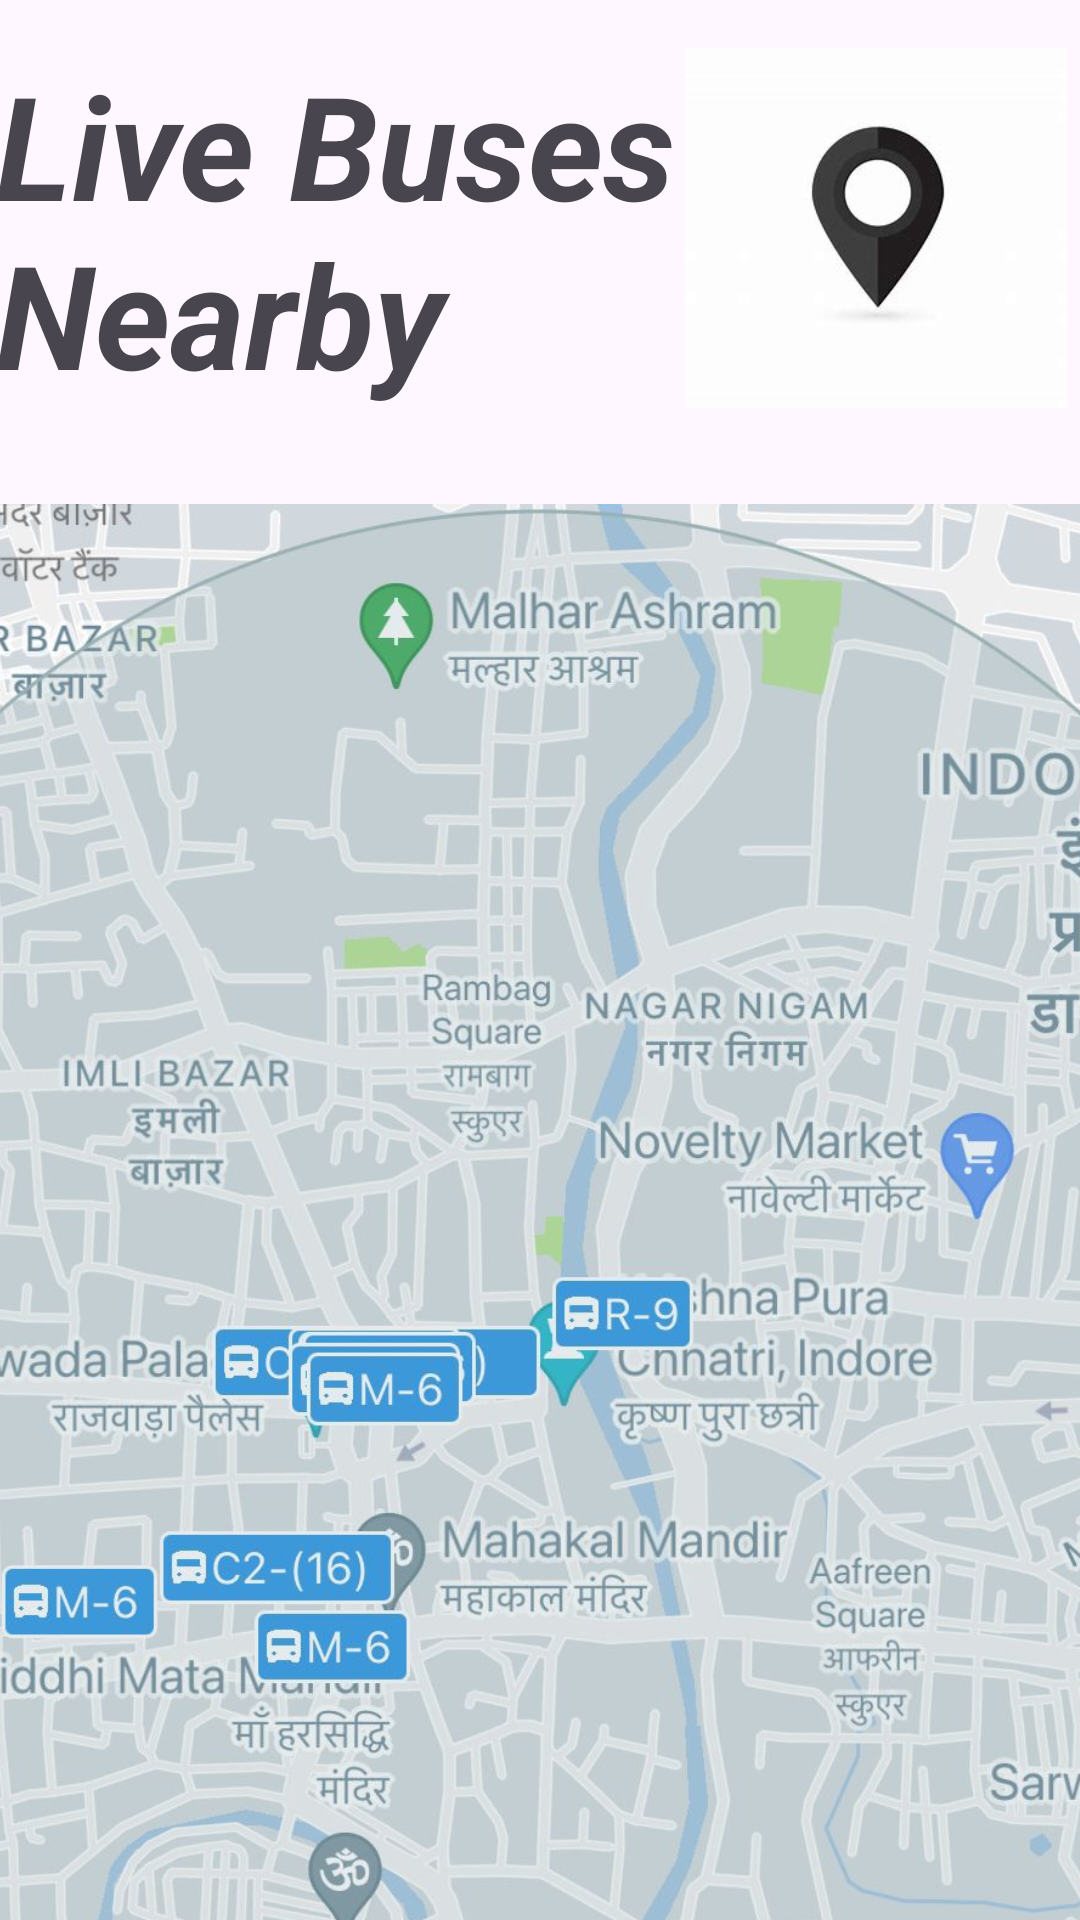

The Android layout XML behind this screen, and the referenced resources:
<!-- AndroidManifest.xml: application theme Theme.Pmpmlhubapp -->
<!-- res/layout/activity_mapfile.xml -->
<?xml version="1.0" encoding="utf-8"?>
<androidx.constraintlayout.widget.ConstraintLayout xmlns:android="http://schemas.android.com/apk/res/android"
    xmlns:app="http://schemas.android.com/apk/res-auto"
    xmlns:tools="http://schemas.android.com/tools"
    android:id="@+id/main"
    android:layout_width="match_parent"
    android:layout_height="match_parent"
    tools:context=".mapfile">

    <ImageView
        android:id="@+id/imageView5"
        android:layout_width="474dp"
        android:layout_height="894dp"
        app:layout_constraintEnd_toEndOf="parent"
        app:layout_constraintHorizontal_bias="0.507"
        app:layout_constraintStart_toStartOf="parent"
        app:layout_constraintTop_toTopOf="parent"
        app:srcCompat="@drawable/livemap" />

    <TextView
        android:id="@+id/textView8"
        android:layout_width="364dp"
        android:layout_height="138dp"
        android:layout_marginTop="16dp"
        android:text="Live Buses Nearby"
        android:textSize="48sp"
        android:textStyle="bold|italic"
        app:layout_constraintEnd_toEndOf="parent"
        app:layout_constraintHorizontal_bias="0.489"
        app:layout_constraintStart_toStartOf="parent"
        app:layout_constraintTop_toTopOf="parent" />

    <ImageView
        android:id="@+id/imageView6"
        android:layout_width="136dp"
        android:layout_height="120dp"
        android:layout_marginTop="16dp"
        app:layout_constraintEnd_toEndOf="parent"
        app:layout_constraintHorizontal_bias="1.0"
        app:layout_constraintStart_toStartOf="@+id/textView8"
        app:layout_constraintTop_toTopOf="parent"
        app:srcCompat="@drawable/downloadabcdef" />
</androidx.constraintlayout.widget.ConstraintLayout>
<!-- resources referenced by this layout -->
<resources>
  <!-- drawable downloadabcdef: jpeg bitmap (drawable, 3489 bytes) -->
  <!-- drawable livemap: jpg bitmap (drawable, 197281 bytes) -->
  <style name="Theme.Pmpmlhubapp" parent="Base.Theme.Pmpmlhubapp" />
  <style name="Base.Theme.Pmpmlhubapp" parent="Theme.Material3.DayNight.NoActionBar">
          
          
      </style>
</resources>
